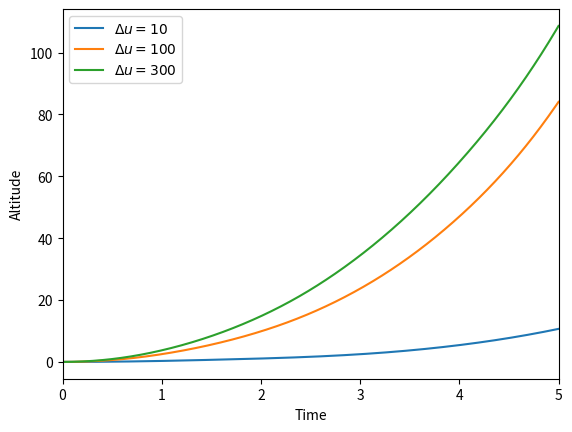

Write Python code to recreate this figure.
import numpy as np; from scipy.integrate import solve_ivp; import matplotlib.pyplot as plt

k, g, G, M, R, delta_u_list, t_span, y0 = 1000, 50, 6.673e-11, 5.98e24, 6.37e6, [10, 100, 300], [0,5], [0,0]
u, u_int = lambda t: np.exp(-G*M/(k*(R**2))*t), lambda t, delta_u: (G*M)/(k*(R**2))*u(t)*10000+np.abs(np.cos(t))*delta_u
non_linear_system = lambda t, y, delta_u: [y[1], -((k * u(t) - g * y[1]) / u_int(t, delta_u) - G * M / (R + y[0]) ** 2)]
linear_system = lambda t, y, delta_u: [y[1], -2*G*M*y[0]/(R**3)-g*y[1]/(u_int(t, delta_u))+(k*10000*u(t)/u_int(t, delta_u))-k*10000*u(t)/u_int(t, delta_u)]
solution = lambda delta_u, function: solve_ivp(function, t_span, y0, args=(delta_u,), t_eval=np.linspace(0, 5, 1000))
 
delta_u = 10
print(solution(delta_u, linear_system))
[plt.plot(np.linspace(0, 5, len(solution(delta_u, linear_system).y[0])), solution(delta_u, linear_system).y[0], '--', color='white') for delta_u in delta_u_list]
[plt.plot(np.linspace(0, 5, len(solution(delta_u, non_linear_system).y[0])), solution(delta_u, non_linear_system).y[0], label=r'$\Delta u={}$'.format(delta_u)) for delta_u in delta_u_list]
plt.xlabel('Time'), plt.ylabel('Altitude'), plt.xlim(0, 5), plt.legend(), plt.savefig('Nonlinear System'), plt.show()